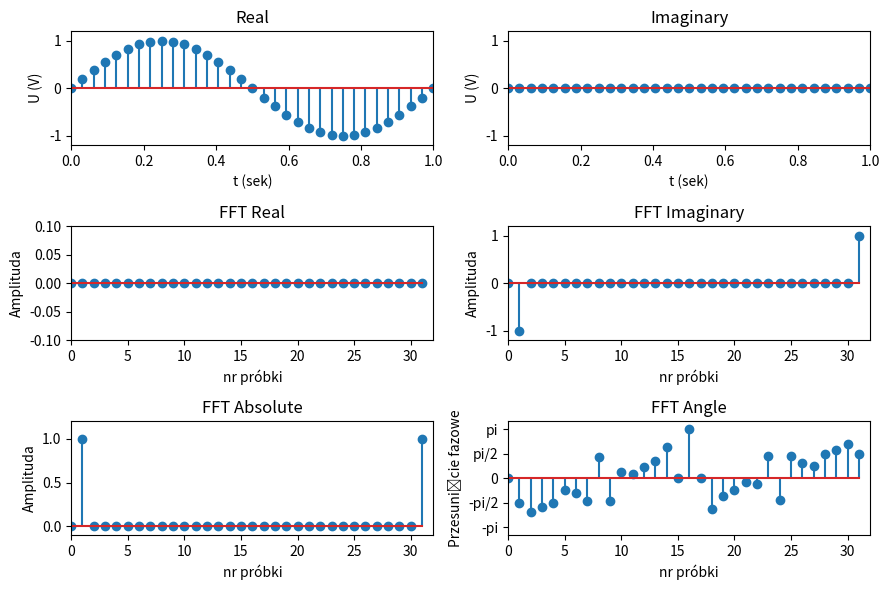

This chart was generated by the following Python code:
import numpy as np
import matplotlib.pyplot as plt

f = 1
T = 1
Fs = 32
x = np.linspace(0, T - 1 / Fs, T * Fs)
xGraph = np.linspace(0, T, T * Fs + 1)
xFFT = np.linspace(0, Fs - 1, Fs)
y = np.sin(2 * np.pi * x * f)
yGraph = np.sin(2 * np.pi * xGraph * f)
Y = np.fft.fft(y)

rel = np.real(y)
relGraph = np.real(yGraph)
im = np.imag(y)
imGraph = np.imag(yGraph)
modulo = np.abs(y)
angl = np.angle(y)

relY = np.real(Y) / (Fs / 2)
imY = np.imag(Y) / (Fs / 2)
moduloY = np.abs(Y) / (Fs / 2)
anglY = np.angle(Y)

plt.figure(figsize=(9, 6))

plt.subplot(3, 2, 1)
plt.stem(xGraph, relGraph)
plt.title("Real")
plt.xlabel("t (sek)")
plt.ylabel("U (V)")
plt.axis([0, T, -1.2, 1.2])

plt.subplot(3, 2, 2)
plt.stem(xGraph, imGraph)
plt.title("Imaginary")
plt.xlabel("t (sek)")
plt.ylabel("U (V)")
plt.axis([0, T, -1.2, 1.2])

plt.subplot(3, 2, 3)
plt.stem(xFFT, relY)
plt.title("FFT Real")
plt.xlabel("nr próbki")
plt.ylabel("Amplituda")
plt.axis([0, Fs, -0.1, 0.1])

plt.subplot(3, 2, 4)
plt.stem(xFFT, imY)
plt.title("FFT Imaginary")
plt.xlabel("nr próbki")
plt.ylabel("Amplituda")
plt.axis([0, Fs, -1.2, 1.2])

plt.subplot(3, 2, 5)
plt.stem(xFFT, moduloY)
plt.title("FFT Absolute")
plt.xlabel("nr próbki")
plt.ylabel("Amplituda")
plt.axis([0, Fs, -0.1, 1.2])

plt.subplot(3, 2, 6)
plt.stem(xFFT, anglY)
plt.yticks([-np.pi, -np.pi / 2, 0, np.pi / 2, np.pi],
['-pi', '-pi/2', '0', 'pi/2', 'pi'])
plt.title("FFT Angle")
plt.xlabel("nr próbki")
plt.ylabel("Przesunięcie fazowe")
plt.axis([0, Fs, -np.pi - 0.5, np.pi + 0.5])

plt.tight_layout()
plt.show()